Run: headless pygame with SDL's dummy video driver; simulated clock (each Clock.tick advances the game by its frame time, no real sleeping); random seed 0; keys injected as events and as key.get_pressed() state; mouse plan: one left click at the window centre at the start of phase 2, then a move to the lower-right quarter at the start of phase 3.
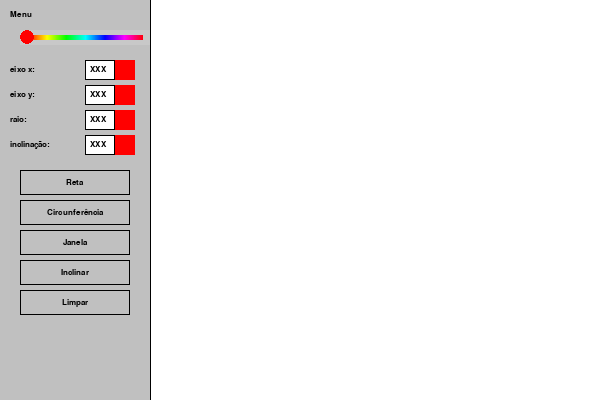
Frame 1 of 4 · flips 1–60 · no input
Frame 2 of 4 · flips 61–180 · clicked the window centre · tapped SPACE, RETURN · held RIGHT (→), D · screen unchanged from frame 1, image omitted
Frame 3 of 4 · flips 181–300 · moved the mouse to the lower-right quarter · held DOWN (↓), S · screen unchanged from frame 2, image omitted
Frame 4 of 4 · flips 301–420 · held LEFT (←), A, UP (↑), W · screen unchanged from frame 3, image omitted

The pygame program that drew these frames:

import pygame
import sys

# Inicializar o pygame
pygame.init()

# Cores
WHITE = (255, 255, 255)
BLACK = (0, 0, 0)
GRAY = (192, 192, 192)
RED = (255, 0, 0)
GREEN = (0, 255, 0)

# Dimensões da tela
SCREEN_WIDTH = 600
SCREEN_HEIGHT = 400
MENU_WIDTH = 150

# Configuração da tela
screen = pygame.display.set_mode((SCREEN_WIDTH, SCREEN_HEIGHT))
pygame.display.set_caption("Menu Pygame")

# Fonte
font = pygame.font.SysFont('Arial', 12)

class Color:
    def __init__(self, x, y, w, h):
        self.rect = pygame.Rect(x, y, w - 20, h)  # Ajusta a largura para não ultrapassar o limite do menu
        self.image = pygame.Surface((w - 20, h))
        self.image.fill((200, 200, 200))
        self.rad = h // 2
        self.pwidth = w - self.rad * 2 - 20
        for i in range(self.pwidth):
            color = pygame.Color(0)
            color.hsla = (int(360 * i / self.pwidth), 100, 50, 100)
            pygame.draw.rect(self.image, color, (i + self.rad, h // 3, 1, h - 2 * h // 3))
        self.p = 0

    def get_color(self):
        color = pygame.Color(0)
        color.hsla = (int(self.p * 360), 100, 50, 100)
        return color

    def update(self):
        mouse_buttons = pygame.mouse.get_pressed()
        mouse_pos = pygame.mouse.get_pos()
        if mouse_buttons[0] and self.rect.collidepoint(mouse_pos):
            self.p = (mouse_pos[0] - self.rect.left - self.rad) / self.pwidth
            self.p = max(0, min(self.p, 1))

    def draw(self, surf):
        surf.blit(self.image, self.rect)
        center = self.rect.left + self.rad + self.p * self.pwidth, self.rect.centery
        pygame.draw.circle(surf, self.get_color(), center, self.rect.height // 2)

class InputField:
    def __init__(self, x, y, width, label, value="XXX"):
        self.x = x
        self.y = y
        self.width = width
        self.height = 20
        self.label = label
        self.value = value
        self.active = False
        self.button = pygame.Rect(x + width - 25, y, 20, 20)
        self.button_color = RED
        self.text_rect = pygame.Rect(x + 75, y, 30, 20)
    
    def draw(self, surface):
        # Desenhar o label
        text = font.render(self.label, True, BLACK)
        surface.blit(text, (self.x, self.y + 5))
        
        # Desenhar o campo de texto
        pygame.draw.rect(surface, WHITE, self.text_rect)
        pygame.draw.rect(surface, BLACK, self.text_rect, 1)
        value_text = font.render(self.value, True, BLACK)
        surface.blit(value_text, (self.x + 80, self.y + 5))
        
        # Desenhar o botão
        pygame.draw.rect(surface, self.button_color, self.button)
    
    def handle_event(self, event):
        if event.type == pygame.MOUSEBUTTONDOWN:
            if event.button == 1:  # Left mouse button
                # Verificar se o botão foi clicado
                if self.button.collidepoint(event.pos):
                    if self.button_color == RED:
                        self.button_color = GREEN
                    else:
                        self.button_color = RED
                    self.active = self.button_color == GREEN
                    return True
                # Verificar se o campo de texto foi clicado
                elif self.text_rect.collidepoint(event.pos):
                    self.active = True
                    return True
                else:
                    self.active = False
        
        if event.type == pygame.KEYDOWN and self.active:
            if event.key == pygame.K_BACKSPACE:
                self.value = self.value[:-1]
            elif event.key == pygame.K_RETURN:
                self.active = False
            else:
                # Limitar a entrada a 3 caracteres
                if len(self.value) < 3:
                    self.value += event.unicode
            return True
        return False

class ActionButton:
    def __init__(self, x, y, width, height, text):
        self.rect = pygame.Rect(x, y, width, height)
        self.text = text
        self.color = GRAY
    
    def draw(self, surface):
        pygame.draw.rect(surface, self.color, self.rect)
        pygame.draw.rect(surface, BLACK, self.rect, 1)
        text_surf = font.render(self.text, True, BLACK)
        text_rect = text_surf.get_rect(center=self.rect.center)
        surface.blit(text_surf, text_rect)
    
    def handle_event(self, event):
        if event.type == pygame.MOUSEBUTTONDOWN:
            if event.button == 1 and self.rect.collidepoint(event.pos):
                return True
        return False

# Função para desenhar o menu lateral
def draw_menu(surface):
    # Área do menu
    pygame.draw.rect(surface, GRAY, (0, 0, MENU_WIDTH, SCREEN_HEIGHT))
    
    # Título do menu
    menu_text = font.render("Menu", True, BLACK)
    surface.blit(menu_text, (10, 10))

def main():
    clock = pygame.time.Clock()
    running = True
    
    # Criar seletor de cores usando a classe Color fornecida
    color_selector = Color(20, 30, MENU_WIDTH, 15)
    
    # Criar campos de entrada com botões
    input_fields = [
        InputField(10, 60, 130, "eixo x:"),
        InputField(10, 85, 130, "eixo y:"),
        InputField(10, 110, 130, "raio:"),
        InputField(10, 135, 130, "inclinação:")
    ]
    
    # Criar botões de ação
    action_buttons = [
        ActionButton(20, 170, 110, 25, "Reta"),
        ActionButton(20, 200, 110, 25, "Circunferência"),
        ActionButton(20, 230, 110, 25, "Janela"),
        ActionButton(20, 260, 110, 25, "Inclinar"),
        ActionButton(20, 290, 110, 25, "Limpar")
    ]
    
    while running:
        screen.fill(WHITE)
        
        # Desenhar a área de separação do menu
        draw_menu(screen)
        
        # Atualizar e desenhar o seletor de cores
        color_selector.update()
        color_selector.draw(screen)
        
        # Desenhar os campos de entrada com botões
        for field in input_fields:
            field.draw(screen)
        
        # Desenhar os botões de ação
        for button in action_buttons:
            button.draw(screen)
        
        # Desenhar a área principal (branca)
        pygame.draw.rect(screen, WHITE, (MENU_WIDTH, 0, SCREEN_WIDTH - MENU_WIDTH, SCREEN_HEIGHT))
        
        # Linha divisória entre o menu e a área principal
        pygame.draw.line(screen, BLACK, (MENU_WIDTH, 0), (MENU_WIDTH, SCREEN_HEIGHT), 1)
        
        for event in pygame.event.get():
            if event.type == pygame.QUIT:
                running = False
                pygame.quit()
                sys.exit()
            
            # Manipular eventos dos campos de entrada
            for field in input_fields:
                field.handle_event(event)
            
            # Manipular eventos dos botões de ação
            for i, button in enumerate(action_buttons):
                if button.handle_event(event):
                    print(f"Botão '{button.text}' foi clicado!")
                    # Funções específicas para cada botão
                    if button.text == "Limpar":
                        # Função para o botão Limpar
                        for field in input_fields:
                            field.value = "XXX"
                    elif button.text == "Reta":
                        # Exemplo de função para desenhar uma reta
                        print("Função para desenhar reta")
                    elif button.text == "Circunferência":
                        # Exemplo de função para desenhar uma circunferência
                        print("Função para desenhar circunferência")
                    elif button.text == "Janela":
                        # Exemplo de função para ajustar a janela
                        print("Função para ajustar janela")
                    elif button.text == "Inclinar":
                        # Exemplo de função para inclinar
                        print("Função para inclinar")
        
        pygame.display.flip()
        clock.tick(60)

if __name__ == "__main__":
    main()
